Run: headless pygame with SDL's dummy video driver; simulated clock (each Clock.tick advances the game by its frame time, no real sleeping); random seed 0; keys injected as events and as key.get_pressed() state; no mouse input.
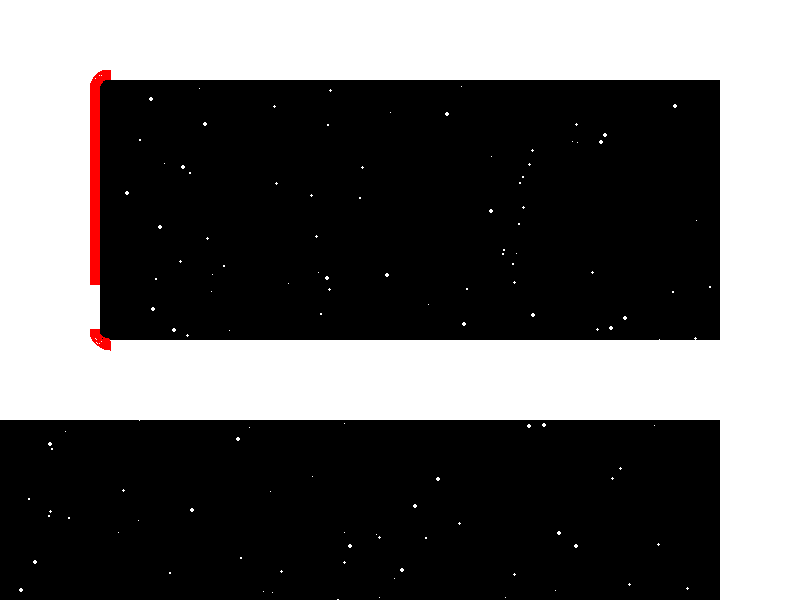
Frame 1 of 4 · flips 1–60 · no input
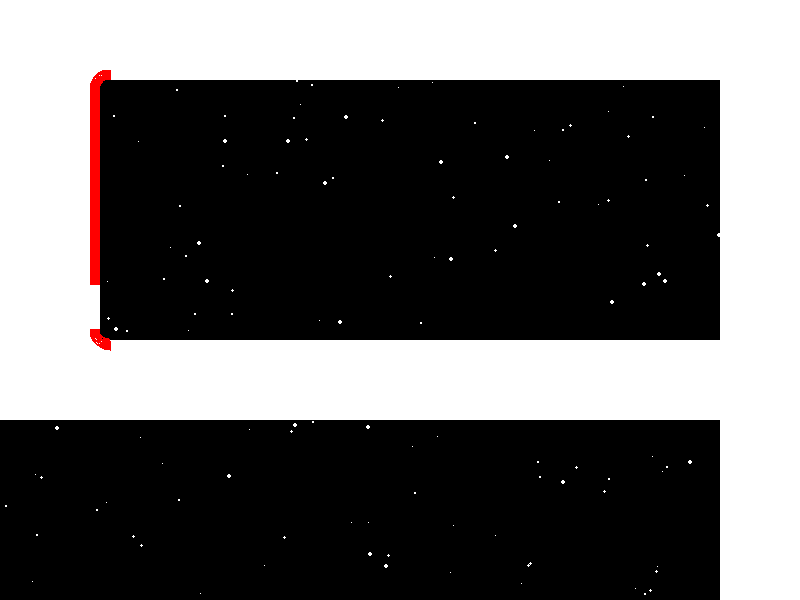
Frame 2 of 4 · flips 61–180 · tapped SPACE, RETURN · held RIGHT (→), D
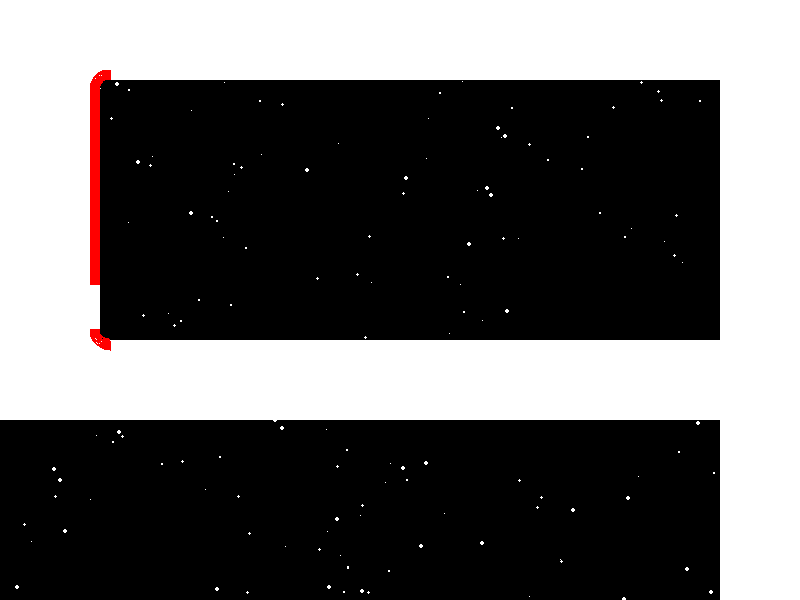
Frame 3 of 4 · flips 181–300 · held DOWN (↓), S
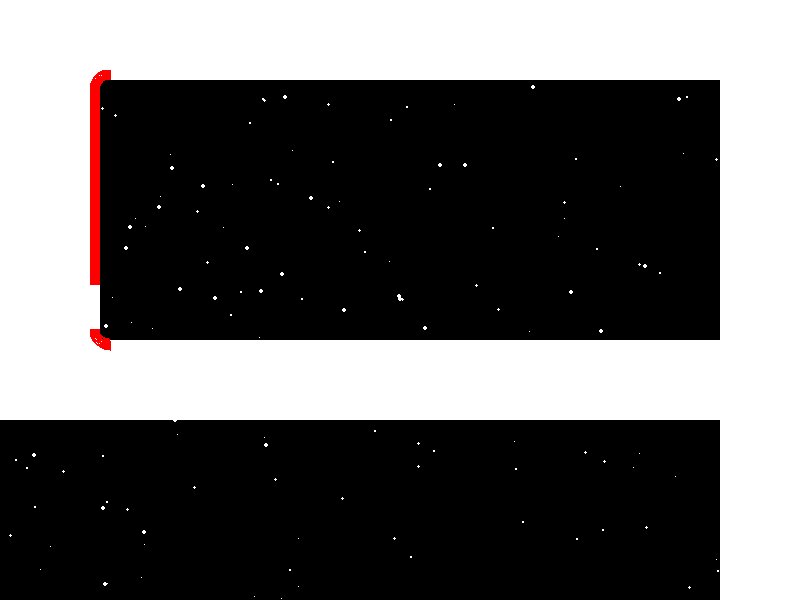
Frame 4 of 4 · flips 301–420 · held LEFT (←), A, UP (↑), W

The pygame program that drew these frames:

#computer programming 1
#Jordan Houle
#space ship

# Imports
import pygame
import math
import random

# Initialize game engine
pygame.init()


# Window
SIZE = (800, 600)
TITLE = "Spaceship"
screen = pygame.display.set_mode(SIZE)
pygame.display.set_caption(TITLE)


# Timer
clock = pygame.time.Clock()
refresh_rate = 60


# Colors
''' add colors you use as RGB values here '''
RED = (255, 0, 0)
GREEN = (0, 255, 0)
BLUE = (0, 0, 255)
WHITE = (255, 255, 255)
BLACK = (0, 0, 0)
ORANGE = (255, 125, 0)


# Game loop
done = False

while not done:
    # Event processing (React to key presses, mouse clicks, etc.)
    ''' for now, we'll just check to see if the X is clicked '''
    for event in pygame.event.get():
        if event.type == pygame.QUIT:
            done = True


    # Game logic (Check for collisions, update points, etc.)
    ''' leave this section alone for now ''' 


    # Drawing code (Describe the picture. It isn't actually drawn yet.)
    screen.fill(BLACK)

    for n in range(200):
        x = random.randrange(0, 800)
        y = random.randrange(0, 600)
        r = random.randrange(1, 5)
        pygame.draw.ellipse(screen, WHITE,  [x, y, r, r])

    #ship walls
    pygame.draw.rect(screen, WHITE, [0, 0, 100, 420])
    pygame.draw.rect(screen, WHITE, [100, 0, 700, 80])
    pygame.draw.rect(screen, WHITE, [720, 80, 80, 520])
    pygame.draw.rect(screen, WHITE, [100, 340, 620, 80])

    #windows
    pygame.draw.arc(screen, RED, [90, 70, 40, 40], math.pi/2, math.pi, 10)
    pygame.draw.rect(screen, RED, [90, 85, 10, 200])
    pygame.draw.arc(screen, RED, [90, 310, 40, 40], math.pi, 3/2 * math.pi , 10) 
    

    '''examples'''
    #pygame.draw.rect(screen, RED, [50, 50, 400, 300])
    #pygame.draw.line(screen, GREEN, [300, 40], [100,500], 5)
    #pygame.draw.ellipse(screen, BLUE, [100, 100, 600, 300])
    #pygame.draw.polygon(screen, BLACK, [[200, 200], [50,400], [600, 500]], 10)

    ''' angles for arcs are measured in radians (a pre-cal topic) '''
    #pygame.draw.arc(screen, ORANGE, [100, 100, 100, 100], 0, math.pi/2, 1)
    #pygame.draw.arc(screen, BLACK, [100, 100, 100, 100], 0, math.pi/2, 50)


    # Update screen (Actually draw the picture in the window.)
    pygame.display.flip()


    # Limit refresh rate of game loop 
    clock.tick(refresh_rate)


# Close window and quit
pygame.quit()
